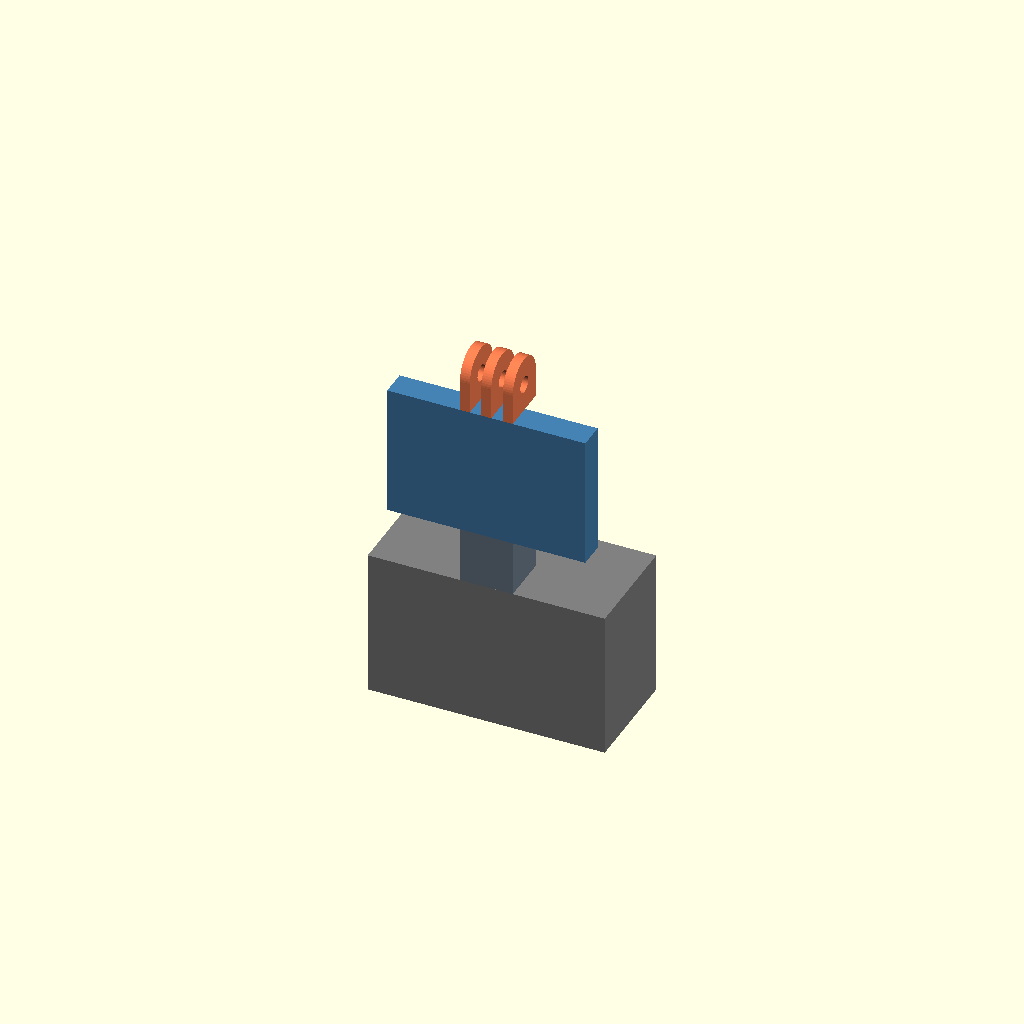
Cell 1 — every parameter at its default value.
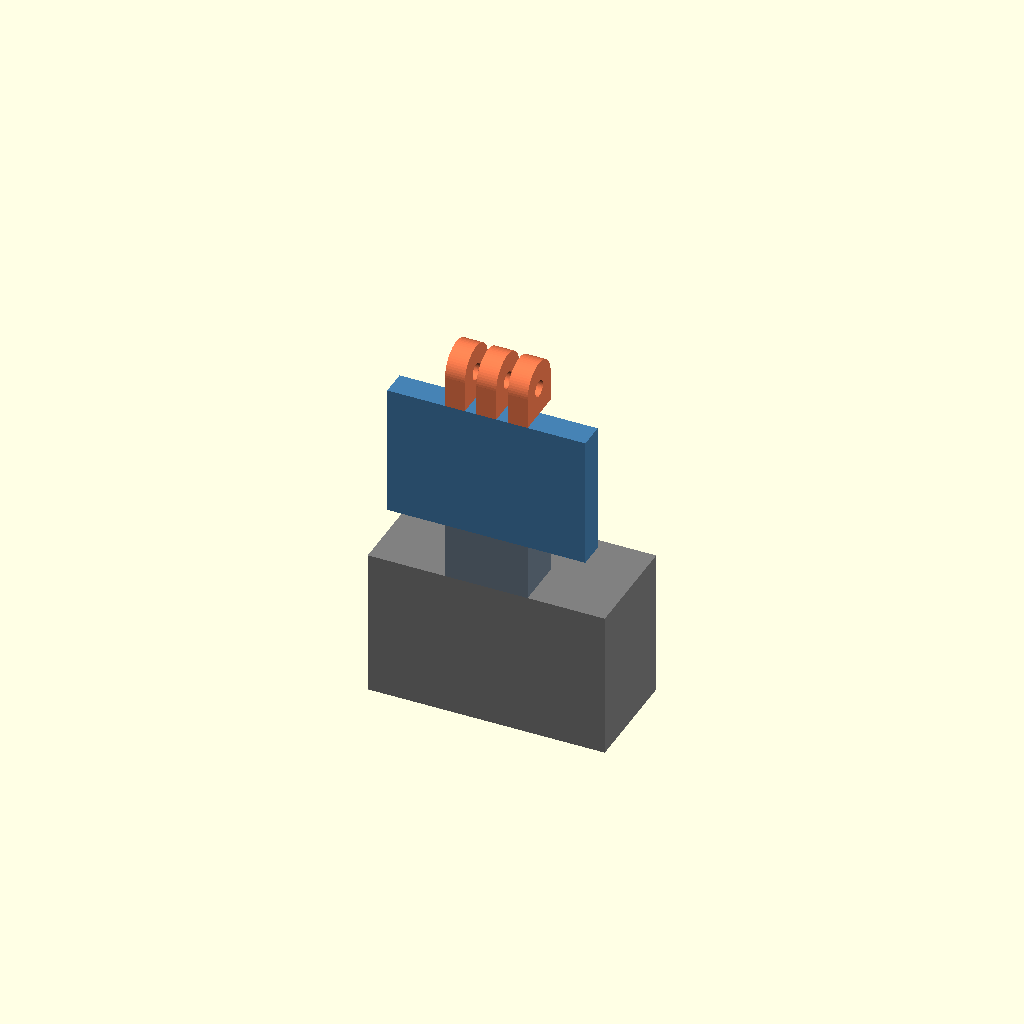
Cell 2: gp_prong_w = 6 (everything else at default).
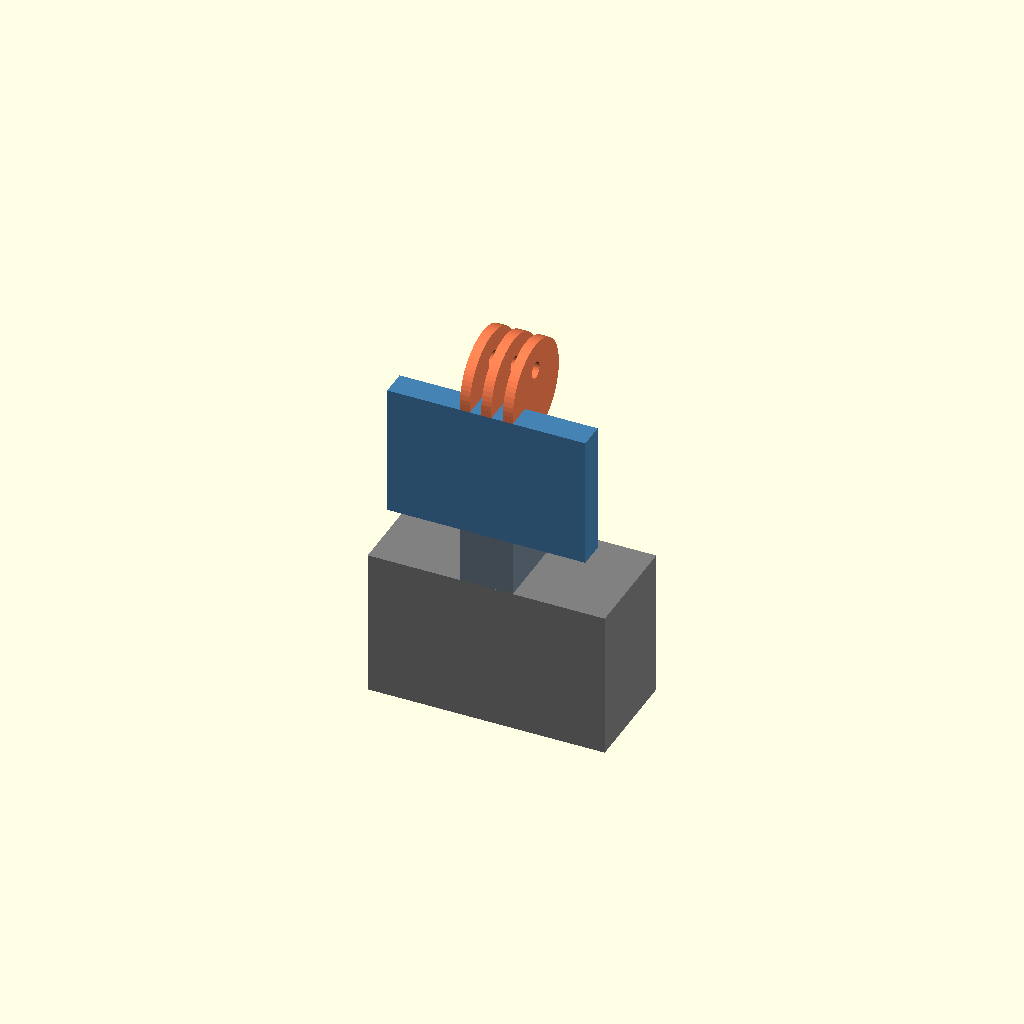
Cell 3: gp_prong_d = 30 (everything else at default).
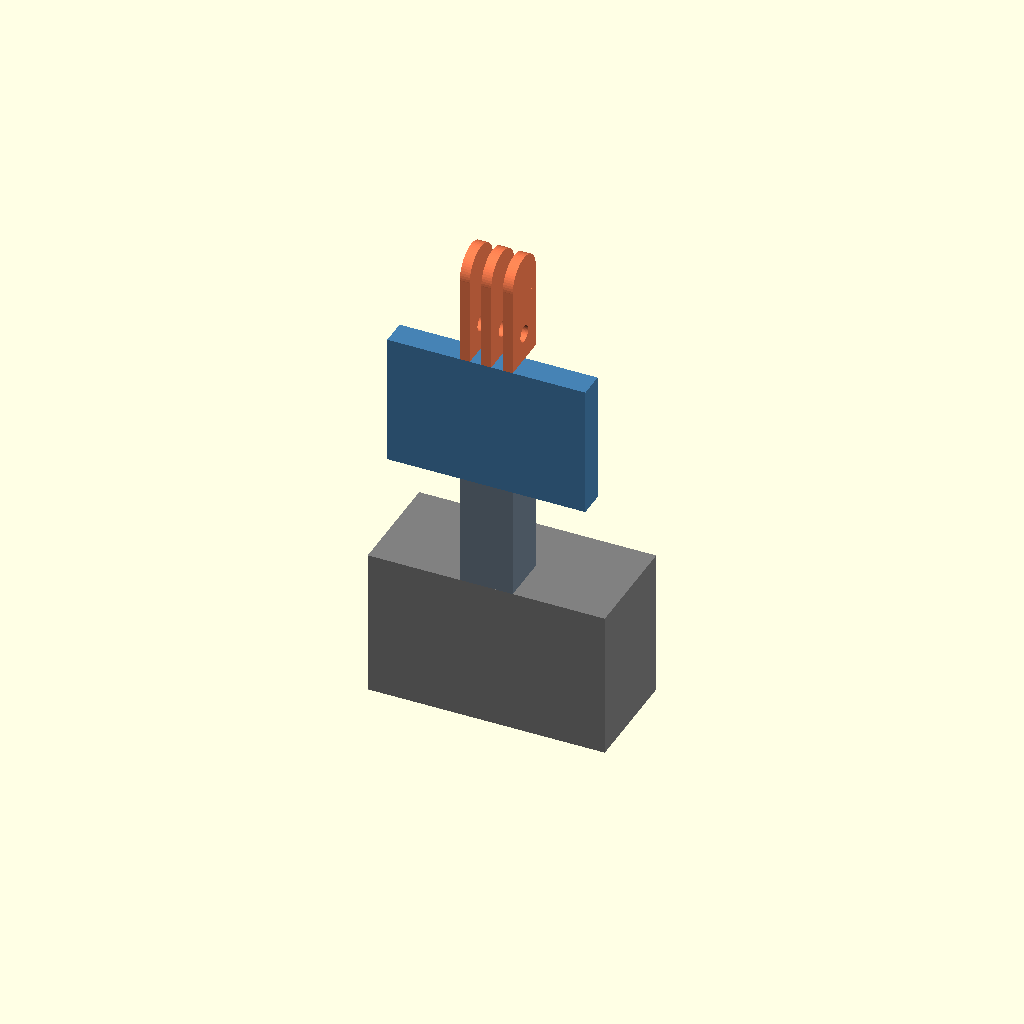
Cell 4 — gp_prong_h set to 34, the other parameters unchanged.
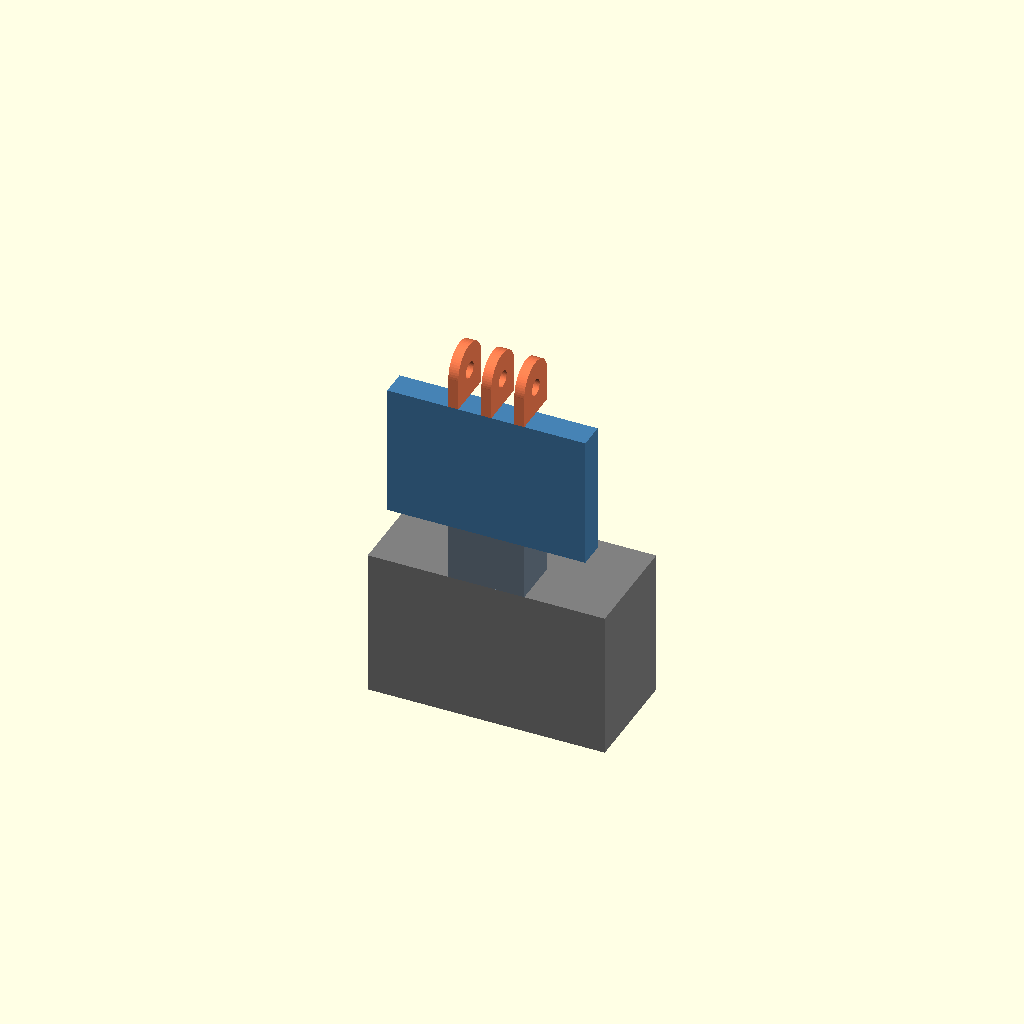
Cell 5: gp_gap = 7 (everything else at default).
One fixed orthographic camera (rotation 55°, 0°, 25°; colour scheme Cornfield) for every cell.
The OpenSCAD source (gopro-holder/gopro-gimbal-adapter.scad):
// GoPro Gimbal Adapter
// Stack (bottom→top): weight block | connector | phone grip | GoPro 3-prong mount

$fn = 64;

// --- GoPro mount (fixed standard dims) ---
gp_prong_w  = 3;    // prong thickness (stacking direction)
gp_prong_d  = 15;   // prong depth — GoPro standard outer diameter
gp_prong_h  = 17;   // prong height — GoPro standard minimum
gp_gap      = 3.5;  // gap between prongs — GoPro standard slit width
gp_pin_d    = 5;    // pin hole diameter (M5)
gp_pin_z    = 8.5;  // pin hole center height from prong base
gp_total_w  = 3 * gp_prong_w + 2 * gp_gap; // 16mm

/* ===================== CONFIGURE HERE ===================== */
grip_w      = 60;         // phone grip width (mm)
grip_h      = 40;         // phone grip height (mm)
grip_d      = 8;          // phone grip depth — smartphone thickness
connector_h = gp_prong_h; // matches prong height — equal lever arm for balance

// Weight block — GoPro Hero 13 Black body dimensions
weight_w = 71.8;
weight_d = 33.4;
weight_h = 44.9;
/* ========================================================== */

module weight_block() {
    color("Gray")
        cube([weight_w, weight_d, weight_h]);
}

module phone_grip() {
    color("SteelBlue")
        cube([grip_w, grip_d, grip_h]);
}

module connector() {
    color("SlateGray")
        cube([gp_total_w, gp_prong_d, connector_h]);
}

module prong() {
    union() {
        cube([gp_prong_w, gp_prong_d, gp_prong_h - gp_prong_d / 2]);
        translate([gp_prong_w / 2, gp_prong_d / 2, gp_prong_h - gp_prong_d / 2])
            rotate([0, 90, 0])
                cylinder(r = gp_prong_d / 2, h = gp_prong_w, center = true);
    }
}

module gopro_mount() {
    color("Coral")
    difference() {
        union() {
            for (i = [0:2]) {
                translate([i * (gp_prong_w + gp_gap), 0, 0])
                    prong();
            }
        }
        // pin hole through all prongs along X
        translate([-1, gp_prong_d / 2, gp_pin_z])
            rotate([0, 90, 0])
                cylinder(d = gp_pin_d, h = gp_total_w + 2);
    }
}

// Assembly — back face at Y=0 for flat bed placement
z0 = 0;
z1 = z0 + weight_h;
z2 = z1 + connector_h;
z3 = z2 + grip_h;

translate([-weight_w/2,   0, z0]) weight_block();
translate([-gp_total_w/2, 0, z1]) connector();
translate([-grip_w/2,     0, z2]) phone_grip();
translate([-gp_total_w/2, 0, z3]) gopro_mount();
Parameter table extracted from the source (name, type, default, range or options):
gp_prong_w: number, default 3
gp_prong_d: number, default 15
gp_prong_h: number, default 17
gp_gap: number, default 3.5
gp_pin_d: number, default 5
gp_pin_z: number, default 8.5
grip_w: number, default 60
grip_h: number, default 40
grip_d: number, default 8
weight_w: number, default 71.8
weight_d: number, default 33.4
weight_h: number, default 44.9
